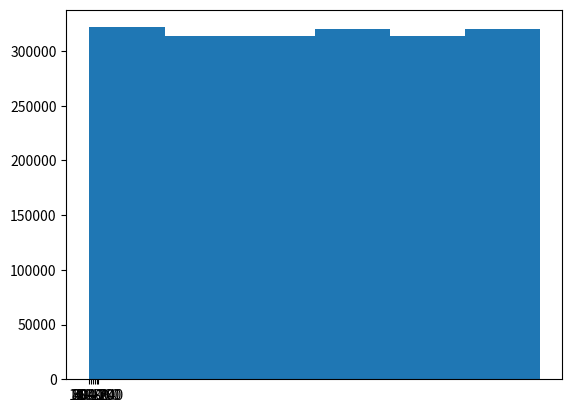

Here is the Python script that generated this plot:
import sys

import matplotlib.pyplot as plt
from numpy.random import randint

#Klassenbreite Parameter
klassenbreite = 40

number = []
size = sys.getsizeof(number)
bin = 256 / klassenbreite
bin = int(bin)
bins = [0] * bin
fx = []
str4 = str(klassenbreite)
plot = ["0-"+str4]

#generieren der Daten
while size < 16*1048576:
    value = randint(0, 255)
    size = sys.getsizeof(number)
    number.append(value)

#binning
for x in range(0,bin):
    if x > 0:
        #x beschriftung generieren
        str1 = str(klassenbreite*(x+1)-klassenbreite)
        str2 = str(klassenbreite*(x+1))
        str3 = '%s-%s' % (str1, str2)
        plot.append(str3)

    for y in number:
        if y in range(klassenbreite*(x+1)-klassenbreite,klassenbreite*(x+1)):
           bins[x] = bins[x]+1

#errechnen von h
for x in bins:
    fx.append(x / (len(number) * klassenbreite))

#zeichnen des Histograms
print("Size of list: ",sys.getsizeof(number))
print("F(x) bei Klassenbreite: ", klassenbreite," und Variationsbereie: ", bin, fx)
plt.hist(number, bins=bin)
plt.show()
plt.bar(plot,fx)
plt.show()
